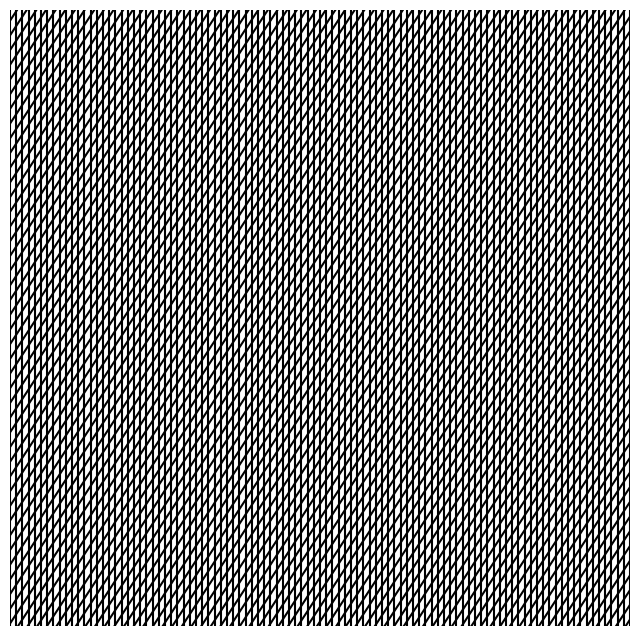

Recreate this plot in Python.
import matplotlib.pyplot as plt
import numpy as np

def degrees_to_radians(angle):
    """
    degrees to radians angle converter
    """
    angle = float(angle/180)*np.pi
    return angle


def rotate_coords(x,y,theta):
    """
    """
    theta = degrees_to_radians(theta)

    X =  x*np.cos(theta)+y*np.sin(theta)
    Y = -x*np.sin(theta)+y*np.cos(theta)

    return X,Y


def linear_rot_pattern(rot):
    """
    """
    fig = plt.figure(figsize=[8,8])
    ax = fig.add_subplot(111)

    x_points = []
    y_points = []

    h = 150
    for i in range(int(-h/2),int(h/2)):
        x1=x2=i
        y1=-h/2
        y2=h/2
        ax.plot([x1,x2],[y1,y2],c='k')

        x1_rot,y1_rot = rotate_coords(x1,y1,rot)
        x2_rot,y2_rot = rotate_coords(x2,y2,rot)
        ax.plot([x1_rot,x2_rot],[y1_rot,y2_rot],c='k')

    ax.axis('off')
    ax.set_xlim([-h/3,h/3])
    ax.set_ylim([-h/3,h/32])
    #plt.show()

linear_rot_pattern(50)